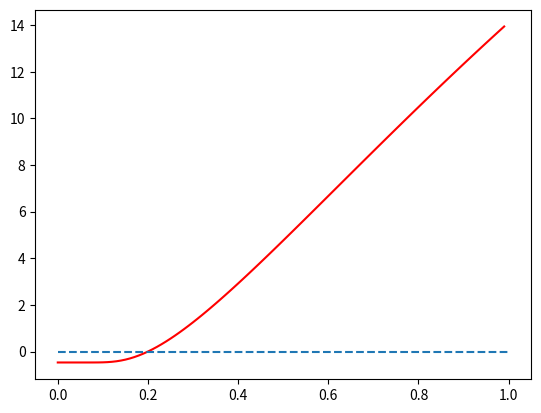

Generate this figure with matplotlib:
import numpy as np
import math
import matplotlib.pyplot as plt
from scipy.stats import norm

def MCsim(S, T, r, vol, N):
    # delta t為時間差
    dt = T/ N
    St = np.zeros((N+1))
    St[0] = S
    for i in range(N):
        St[i+1] = St[i]*math.exp((r-0.5*vol*vol)*dt + np.random.normal()*vol*math.sqrt(dt))
    return St

def BLSprice(S, L, T, r, vol):
    d1 = (math.log(S/L)+(r+0.5*vol*vol)*T)/(vol*math.sqrt(T))
    d2 = d1- vol*math.sqrt(T)
    # call price的定價
    call = S*norm.cdf(d1)-L*math.exp(-r*T)*norm.cdf(d2)
    return call

def BisectionBLS(S, L, T, r, call, tol):
    left = 0.00000000000001
    right = 1
    while(right-left > tol):
        middle = (left+right)/2
        # 異號
        if (BLSprice(S, L, T, r, middle)-call) * (BLSprice(S, L, T, r, left)-call) < 0:
            right = middle
        else:
            left = middle
    return (left+right)/2

S =50
L =40
T =2
r =0.08
vol = 0.2
N = 100

M =100000
call =0
for i in range(M):
    Sa = MCsim(S, T, r, vol, N)
    # plt.plot(Sa)
    if Sa[-1] -L >0:
        # 等於0也就不用加了
        call += Sa[-1] -L

print(call/ M*math.exp(-r*T))

# TODO: 幾次and幾期接近 black-shoes
call_e = BLSprice(S, L, T, r, vol)
print(abs(call_e - call/ M*math.exp(-r*T)))

# 二元樹
def BTcall(S, T, R, vol, N, L):
    dt = T/ N
    u = math.exp(vol*math.sqrt(dt))
    d = math.exp(-vol*math.sqrt(dt))
    p = (math.exp(R*dt) - d)/ (u-d)
    priceT = np.zeros((N+1, N+1))
    priceT[0, 0] = S
    # N層樹
    for c in range(N):
        priceT[0][c+1] = priceT[0][c] * u
        for r in range(N):
            # 從右下開始推
            priceT[r+1][c+1] = priceT[r][c] * d  
    probT = np.zeros((N+1, N+1))
    probT[0][0] = 1
    for c in range(N):
        for r in range(N):
            # 往右推機率
            probT[r][c+1] += probT[r][c]*p
            # 往下推
            probT[r+1][c+1] += probT[r][c]*(1-p)
    call = 0
    for r in range(N+1):
        if priceT[r][N] >= L:
            call += (priceT[r][N] - L)*probT[r][N]
    return call*math.exp(-R*T)

# TODO: 切的越多期會越接近black-scholes
print(BTcall(S, T, r, vol, N, L))

call_bl = BLSprice(S, L, T, r, vol)
x = np.zeros((100, 1))
y = np.zeros((100, 1))
for i in range(100):
    x[i] = i/100
    y[i] = BLSprice(S, L, T, r, x[i]) - call_bl
plt.plot(x, y, 'r', [0, 1], [0,0], '--')

# 推vol
print(BisectionBLS(S, L, T, r, call_bl, 0.00001))
